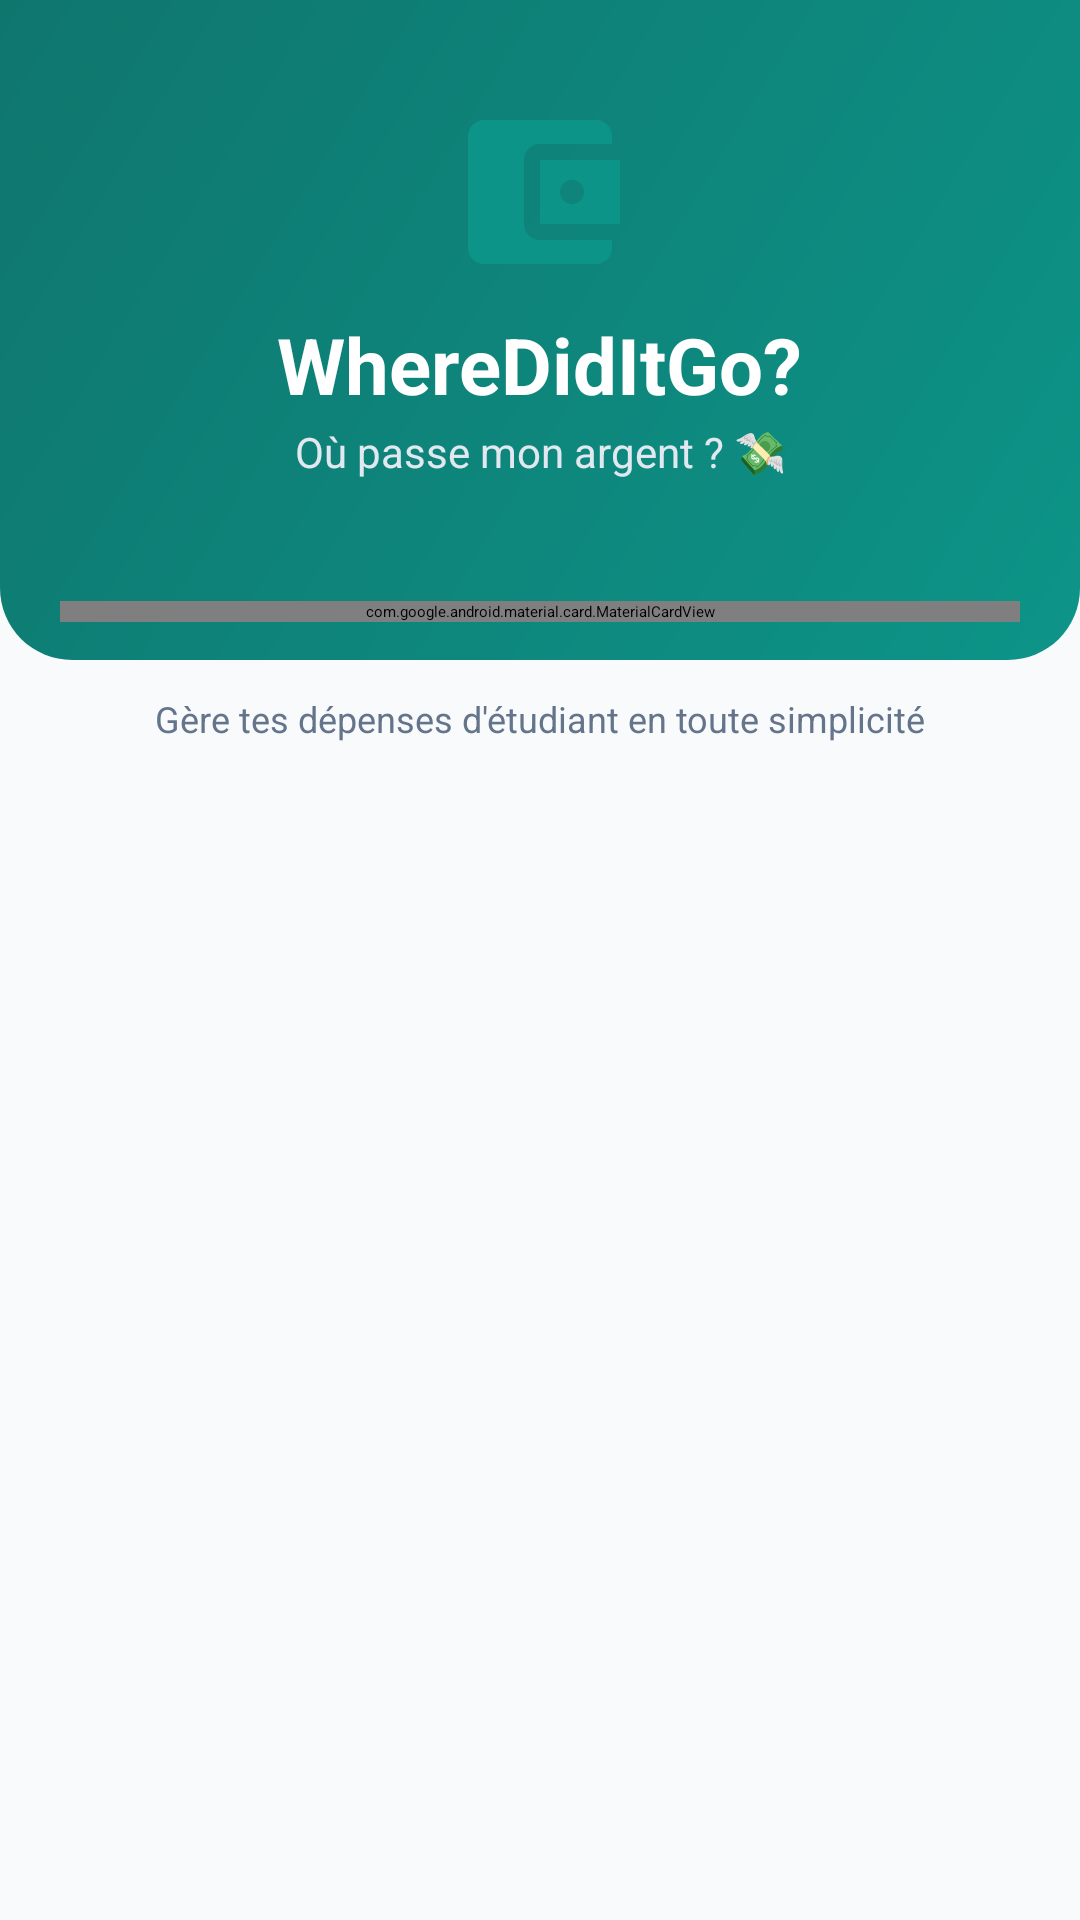

Reconstruct the res/layout file that produces this screen, plus the resources it refers to.
<!-- AndroidManifest.xml: application theme Theme.MyApplication -->
<!-- res/layout/activity_login.xml -->
<?xml version="1.0" encoding="utf-8"?>
<ScrollView xmlns:android="http://schemas.android.com/apk/res/android"
    xmlns:app="http://schemas.android.com/apk/res-auto"
    xmlns:tools="http://schemas.android.com/tools"
    android:layout_width="match_parent"
    android:layout_height="match_parent"
    android:fillViewport="true"
    android:background="@color/background"
    tools:context=".LoginActivity">

    <androidx.constraintlayout.widget.ConstraintLayout
        android:layout_width="match_parent"
        android:layout_height="wrap_content"
        android:paddingBottom="24dp">

        
        <View
            android:id="@+id/header_bg"
            android:layout_width="match_parent"
            android:layout_height="220dp"
            android:background="@drawable/bg_header_gradient"
            app:layout_constraintTop_toTopOf="parent" />

        <ImageView
            android:id="@+id/img_logo"
            android:layout_width="64dp"
            android:layout_height="64dp"
            android:layout_marginTop="32dp"
            android:contentDescription="@string/app_name"
            android:src="@drawable/ic_wallet_logo"
            app:tint="@color/white"
            app:layout_constraintEnd_toEndOf="parent"
            app:layout_constraintStart_toStartOf="parent"
            app:layout_constraintTop_toTopOf="parent" />

        <TextView
            android:id="@+id/tv_app_title"
            android:layout_width="wrap_content"
            android:layout_height="wrap_content"
            android:layout_marginTop="8dp"
            android:text="@string/app_name"
            android:textColor="@color/white"
            android:textSize="26sp"
            android:textStyle="bold"
            app:layout_constraintEnd_toEndOf="parent"
            app:layout_constraintStart_toStartOf="parent"
            app:layout_constraintTop_toBottomOf="@id/img_logo" />

        <TextView
            android:id="@+id/tv_app_tagline"
            android:layout_width="wrap_content"
            android:layout_height="wrap_content"
            android:layout_marginTop="2dp"
            android:text="@string/app_tagline"
            android:textColor="#E2E8F0"
            android:textSize="14sp"
            app:layout_constraintEnd_toEndOf="parent"
            app:layout_constraintStart_toStartOf="parent"
            app:layout_constraintTop_toBottomOf="@id/tv_app_title" />

        
        <com.google.android.material.card.MaterialCardView
            android:id="@+id/card_login"
            android:layout_width="match_parent"
            android:layout_height="wrap_content"
            android:layout_marginStart="20dp"
            android:layout_marginTop="-20dp"
            android:layout_marginEnd="20dp"
            app:cardBackgroundColor="@color/card_background"
            app:cardCornerRadius="16dp"
            app:cardElevation="6dp"
            app:strokeColor="@color/stroke_color"
            app:strokeWidth="1dp"
            app:layout_constraintTop_toBottomOf="@id/header_bg">

            <LinearLayout
                android:layout_width="match_parent"
                android:layout_height="wrap_content"
                android:orientation="vertical"
                android:padding="24dp">

                <TextView
                    android:layout_width="wrap_content"
                    android:layout_height="wrap_content"
                    android:text="@string/title_login"
                    android:textColor="@color/text_primary"
                    android:textSize="22sp"
                    android:textStyle="bold" />

                <TextView
                    android:layout_width="wrap_content"
                    android:layout_height="wrap_content"
                    android:layout_marginTop="4dp"
                    android:layout_marginBottom="20dp"
                    android:text="@string/subtitle_login"
                    android:textColor="@color/text_secondary"
                    android:textSize="13sp" />

                
                <com.google.android.material.textfield.TextInputLayout
                    android:id="@+id/til_email"
                    style="@style/Widget.MaterialComponents.TextInputLayout.OutlinedBox"
                    android:layout_width="match_parent"
                    android:layout_height="wrap_content"
                    android:layout_marginBottom="14dp"
                    android:hint="@string/hint_email"
                    app:startIconDrawable="@drawable/ic_email"
                    app:startIconTint="@color/text_secondary"
                    app:boxCornerRadiusBottomEnd="10dp"
                    app:boxCornerRadiusBottomStart="10dp"
                    app:boxCornerRadiusTopEnd="10dp"
                    app:boxCornerRadiusTopStart="10dp">

                    <com.google.android.material.textfield.TextInputEditText
                        android:id="@+id/et_email"
                        android:layout_width="match_parent"
                        android:layout_height="wrap_content"
                        android:textColor="@color/text_primary"
                        android:textColorHint="@color/text_hint"
                        android:inputType="textEmailAddress"
                        android:maxLines="1" />
                </com.google.android.material.textfield.TextInputLayout>

                
                <com.google.android.material.textfield.TextInputLayout
                    android:id="@+id/til_password"
                    style="@style/Widget.MaterialComponents.TextInputLayout.OutlinedBox"
                    android:layout_width="match_parent"
                    android:layout_height="wrap_content"
                    android:layout_marginBottom="20dp"
                    android:hint="@string/hint_password"
                    app:endIconMode="password_toggle"
                    app:startIconDrawable="@drawable/ic_lock"
                    app:startIconTint="@color/text_secondary"
                    app:boxCornerRadiusBottomEnd="10dp"
                    app:boxCornerRadiusBottomStart="10dp"
                    app:boxCornerRadiusTopEnd="10dp"
                    app:boxCornerRadiusTopStart="10dp">

                    <com.google.android.material.textfield.TextInputEditText
                        android:id="@+id/et_password"
                        android:layout_width="match_parent"
                        android:layout_height="wrap_content"
                        android:textColor="@color/text_primary"
                        android:textColorHint="@color/text_hint"
                        android:inputType="textPassword"
                        android:maxLines="1" />
                </com.google.android.material.textfield.TextInputLayout>

                
                <com.google.android.material.button.MaterialButton
                    android:id="@+id/btn_login"
                    android:layout_width="match_parent"
                    android:layout_height="54dp"
                    android:text="@string/btn_login"
                    android:textColor="@color/white"
                    android:textSize="16sp"
                    android:textStyle="bold"
                    app:backgroundTint="@color/primary"
                    app:cornerRadius="12dp" />

                
                <TextView
                    android:id="@+id/tv_go_to_register"
                    android:layout_width="wrap_content"
                    android:layout_height="wrap_content"
                    android:layout_gravity="center_horizontal"
                    android:layout_marginTop="16dp"
                    android:padding="8dp"
                    android:text="@string/link_to_register"
                    android:textColor="@color/primary"
                    android:textSize="14sp"
                    android:textStyle="bold" />

            </LinearLayout>
        </com.google.android.material.card.MaterialCardView>

        <TextView
            android:layout_width="wrap_content"
            android:layout_height="wrap_content"
            android:layout_marginTop="24dp"
            android:text="@string/app_subtitle"
            android:textColor="@color/text_secondary"
            android:textSize="12sp"
            app:layout_constraintEnd_toEndOf="parent"
            app:layout_constraintStart_toStartOf="parent"
            app:layout_constraintTop_toBottomOf="@id/card_login" />

    </androidx.constraintlayout.widget.ConstraintLayout>
</ScrollView>
<!-- resources referenced by this layout -->
<resources>
  <color name="background">#F8FAFC</color>
  <color name="card_background">#FFFFFF</color>
  <color name="primary">#0F766E</color>
  <color name="stroke_color">#E2E8F0</color>
  <color name="text_hint">#94A3B8</color>
  <color name="text_primary">#1E293B</color>
  <color name="text_secondary">#64748B</color>
  <color name="white">#FFFFFFFF</color>
  <!-- drawable bg_header_gradient (drawable) -->
  <?xml version="1.0" encoding="utf-8"?>
  <shape xmlns:android="http://schemas.android.com/apk/res/android"
      android:shape="rectangle">
      <gradient
          android:angle="135"
          android:endColor="#0F766E"
          android:startColor="#0D9488"
          android:type="linear" />
      <corners
          android:bottomLeftRadius="24dp"
          android:bottomRightRadius="24dp" />
  </shape>
  <!-- drawable ic_email (drawable) -->
  <vector xmlns:android="http://schemas.android.com/apk/res/android"
      android:width="24dp"
      android:height="24dp"
      android:viewportWidth="24"
      android:viewportHeight="24">
    <path
        android:fillColor="#64748B"
        android:pathData="M20,4H4C2.9,4 2,4.9 2,6v12c0,1.1 0.9,2 2,2h16c1.1,0 2,-0.9 2,-2V6C22,4.9 21.1,4 20,4zM20,8l-8,5L4,8V6l8,5 8,-5V8z"/>
  </vector>
  <!-- drawable ic_lock (drawable) -->
  <vector xmlns:android="http://schemas.android.com/apk/res/android"
      android:width="24dp"
      android:height="24dp"
      android:viewportWidth="24"
      android:viewportHeight="24">
    <path
        android:fillColor="#64748B"
        android:pathData="M18,8h-1V6c0,-2.76 -2.24,-5 -5,-5S7,3.24 7,6v2H6c-1.1,0 -2,0.9 -2,2v10c0,1.1 0.9,2 2,2h12c1.1,0 2,-0.9 2,-2V10c0,-1.1 -0.9,-2 -2,-2zm-6,9c-1.1,0 -2,-0.9 -2,-2s0.9,-2 2,-2 2,0.9 2,2 -0.9,2 -2,2zm3.1,-9H8.9V6c0,-1.71 1.39,-3.1 3.1,-3.1 1.71,0 3.1,1.39 3.1,3.1v2z"/>
  </vector>
  <!-- drawable ic_wallet_logo (drawable) -->
  <vector xmlns:android="http://schemas.android.com/apk/res/android"
      android:width="64dp"
      android:height="64dp"
      android:viewportWidth="24"
      android:viewportHeight="24">
    <path
        android:fillColor="#0D9488"
        android:pathData="M21,18v1c0,1.1 -0.9,2 -2,2H5c-1.11,0 -2,-0.9 -2,-2V5c0,-1.1 0.89,-2 2,-2h14c1.1,0 2,0.9 2,2v1h-9c-1.11,0 -2,0.9 -2,2v8c0,1.1 0.89,2 2,2h9zM12,16h10V8H12v8zm4,-2.5c-.83,0 -1.5,-.67 -1.5,-1.5s.67,-1.5 1.5,-1.5 1.5,.67 1.5,1.5 -.67,1.5 -1.5,1.5z"/>
  </vector>
  <string name="app_name">WhereDidItGo?</string>
  <string name="app_subtitle">Gère tes dépenses d\'étudiant en toute simplicité</string>
  <string name="app_tagline">Où passe mon argent ? 💸</string>
  <string name="btn_login">Se connecter</string>
  <string name="hint_email">Adresse e-mail étudiant</string>
  <string name="hint_password">Mot de passe</string>
  <string name="link_to_register">Pas encore de compte ? Inscris-toi ici !</string>
  <string name="subtitle_login">Bon retour parmi nous ! Connecte-toi à ton compte.</string>
  <string name="title_login">Connexion</string>
  <color name="primary_dark">#115E59</color>
  <color name="accent">#10B981</color>
</resources>
